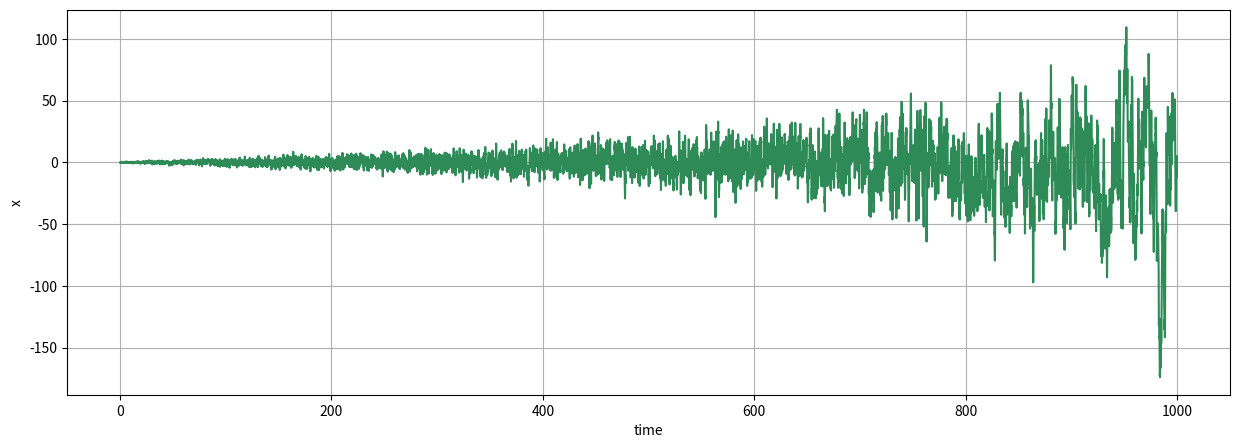

Generate this figure with matplotlib:
# -*- coding: utf-8 -*-
"""
Created on Tue Nov  9 15:35:58 2021

[redacted]
"""


import numpy as np
import matplotlib.pyplot as plt


def dW(t,tmax):
    """Sample a random number at each call."""
    b = (10-0.2)/tmax
    sigma = 0.2 + b*t
    randn = np.random.normal(loc=0.0, scale=sigma)
    return randn 

def phi_1(t,tmax):
    """AR(1) coefficient of red noise"""
    b = (0.95-0.1)/tmax
    phi = 0.1 + b*t
    return phi

tmin=0

tmax = 1000

ts =np.linspace(tmin,tmax, 10000)

dt = (tmax-tmin)/len(ts)

X0 = -0.0

Xs = np.zeros(len(ts))
eta = np.zeros(len(ts))

eta[0] = 0

Xs[0] = X0


for i in range(1, ts.size):
    t = (i - 1) * dt
    X = Xs[i - 1]
    eta[i] = phi_1(t,tmax)*eta[i-1] + dW(t,tmax)
    Xs[i] = X - 5*X*dt + eta[i]
    
fig = plt.figure(figsize=(15,5))

ax1 = fig.add_subplot(1,1,1)
ax1.plot(ts, Xs, color = 'seagreen')
ax1.set_xlabel("time")
ax1.set_ylabel("x")
ax1.grid()

plt.show()
